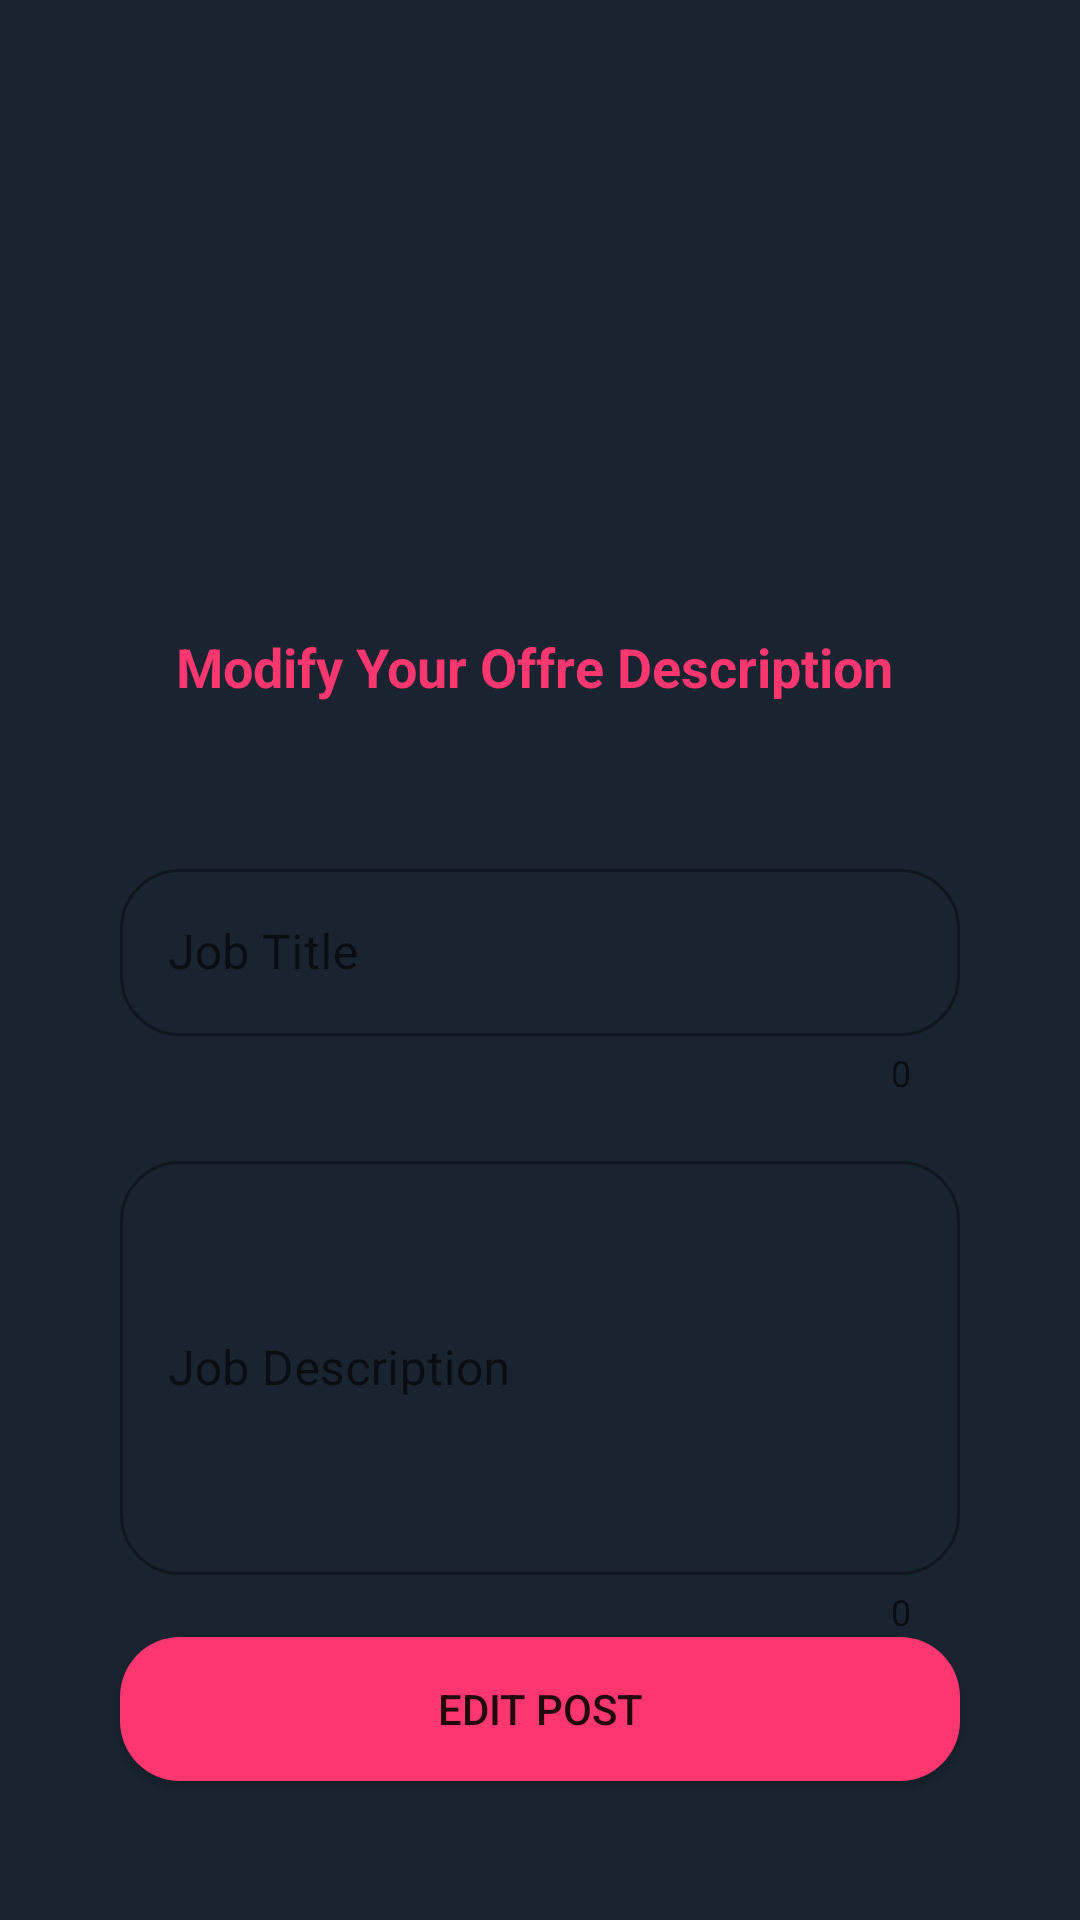

Layout XML and referenced resources for this Android screen:
<!-- AndroidManifest.xml: application theme Theme.MyApplication -->
<!-- res/layout/activity_edit_offre.xml -->
<?xml version="1.0" encoding="utf-8"?>
<androidx.constraintlayout.widget.ConstraintLayout xmlns:android="http://schemas.android.com/apk/res/android"
    xmlns:app="http://schemas.android.com/apk/res-auto"
    xmlns:tools="http://schemas.android.com/tools"
    android:layout_width="match_parent"
    android:layout_height="match_parent"
    android:background="@color/background"

    tools:context=".view.activities.EditOffreActivity">

    <ImageView
        android:id="@+id/LogoIV"
        android:layout_width="130dp"
        android:layout_height="130dp"
        android:layout_marginTop="50dp"
        android:contentDescription="TODO"
        app:layout_constraintEnd_toEndOf="parent"
        app:layout_constraintHorizontal_bias="0.497"
        app:layout_constraintStart_toStartOf="parent"
        app:layout_constraintTop_toTopOf="parent"
        app:srcCompat="@drawable/logo2" />
    <TextView
        android:id="@+id/textView"
        android:layout_width="wrap_content"
        android:layout_height="wrap_content"
        android:gravity="center"
        android:layout_marginStart="50dp"
        android:layout_marginTop="30dp"
        android:layout_marginEnd="50dp"
        app:layout_constraintEnd_toEndOf="parent"
        app:layout_constraintStart_toStartOf="parent"
        android:text="Modify Your Offre Description "
        android:textColor="@color/pinkColor"
        android:textSize="18sp"
        android:textStyle="bold"
        app:layout_constraintTop_toBottomOf="@+id/LogoIV"
        />



    <com.google.android.material.textfield.TextInputLayout
        android:id="@+id/OffreInputLayout"
        style="@style/Widget.MaterialComponents.TextInputLayout.OutlinedBox"
        android:layout_width="0dp"
        android:layout_height="wrap_content"
        android:layout_marginStart="40dp"
        android:layout_marginTop="50dp"
        android:layout_marginEnd="40dp"
        android:hint="Job Title"
        app:boxCornerRadiusBottomEnd="20dp"
        app:boxCornerRadiusBottomStart="20dp"
        app:boxCornerRadiusTopEnd="20dp"
        app:boxCornerRadiusTopStart="20dp"
        app:counterEnabled="true"
        app:endIconMode="clear_text"
        app:helperTextTextColor="@color/pinkColor"
        app:layout_constraintEnd_toEndOf="parent"
        app:layout_constraintStart_toStartOf="parent"
        app:layout_constraintTop_toBottomOf="@+id/textView">

        <com.google.android.material.textfield.TextInputEditText
            android:id="@+id/OffreTitle"
            android:layout_width="match_parent"
            android:layout_height="wrap_content" />

    </com.google.android.material.textfield.TextInputLayout>

    <com.google.android.material.textfield.TextInputLayout
        android:id="@+id/DescriptionInputLayout"
        style="@style/Widget.MaterialComponents.TextInputLayout.OutlinedBox"
        android:layout_width="0dp"
        android:layout_height="wrap_content"
        android:layout_marginStart="40dp"
        android:layout_marginTop="16dp"
        android:layout_marginEnd="40dp"
        android:hint="Job Description"
        app:boxCornerRadiusBottomEnd="20dp"
        app:boxCornerRadiusBottomStart="20dp"
        app:boxCornerRadiusTopEnd="20dp"
        app:boxCornerRadiusTopStart="20dp"
        app:counterEnabled="true"
        app:endIconMode="clear_text"
        app:helperTextTextColor="@color/pinkColor"
        app:layout_constraintEnd_toEndOf="parent"
        app:layout_constraintStart_toStartOf="parent"
        app:layout_constraintTop_toBottomOf="@id/OffreInputLayout">

        <com.google.android.material.textfield.TextInputEditText
            android:id="@+id/DescriptionEditText"
            android:layout_width="match_parent"
            android:layout_height="138dp" />

    </com.google.android.material.textfield.TextInputLayout>

    <Button
        android:id="@+id/AddBtn"
        android:layout_width="0dp"
        android:layout_height="wrap_content"
        android:layout_marginStart="40dp"
        android:layout_marginTop="180dp"
        android:layout_marginEnd="40dp"
        android:background="@drawable/button_with_radius"
        android:text="Edit Post"
        app:layout_constraintEnd_toEndOf="parent"
        app:layout_constraintHorizontal_bias="1.0"
        app:layout_constraintStart_toStartOf="parent"
        app:layout_constraintTop_toBottomOf="@+id/OffreInputLayout" />


</androidx.constraintlayout.widget.ConstraintLayout>
<!-- resources referenced by this layout -->
<resources>
  <color name="background">#192430</color>
  <color name="pinkColor">#FC3770</color>
  <!-- drawable button_with_radius (drawable) -->
  <?xml version="1.0" encoding="utf-8"?>
  <selector xmlns:android="http://schemas.android.com/apk/res/android">
      <item>
          <shape>
              <solid android:color="@color/pinkColor" />
  
              <corners
                  android:radius="20dp" />
              <padding
                  android:left="10dp"
                  android:top="10dp"
                  android:right="10dp"
                  android:bottom="10dp" />
          </shape>
      </item>
  </selector>
  <style name="Theme.MyApplication" parent="Theme.MaterialComponents.DayNight.NoActionBar">
          
          <item name="colorPrimary">@color/purple_500</item>
          <item name="colorPrimaryVariant">@color/purple_700</item>
          <item name="colorOnPrimary">@color/white</item>
          
          <item name="colorSecondary">@color/teal_200</item>
          <item name="colorSecondaryVariant">@color/teal_700</item>
          <item name="colorOnSecondary">@color/black</item>
          
          <item name="android:statusBarColor">?attr/colorPrimaryVariant</item>
          
      </style>
  <color name="purple_500">#FF6200EE</color>
  <color name="purple_700">#FC3770</color>
  <color name="white">#FFFFFFFF</color>
  <color name="teal_200">#FF03DAC5</color>
  <color name="teal_700">#FF018786</color>
  <color name="black">#FF000000</color>
</resources>
